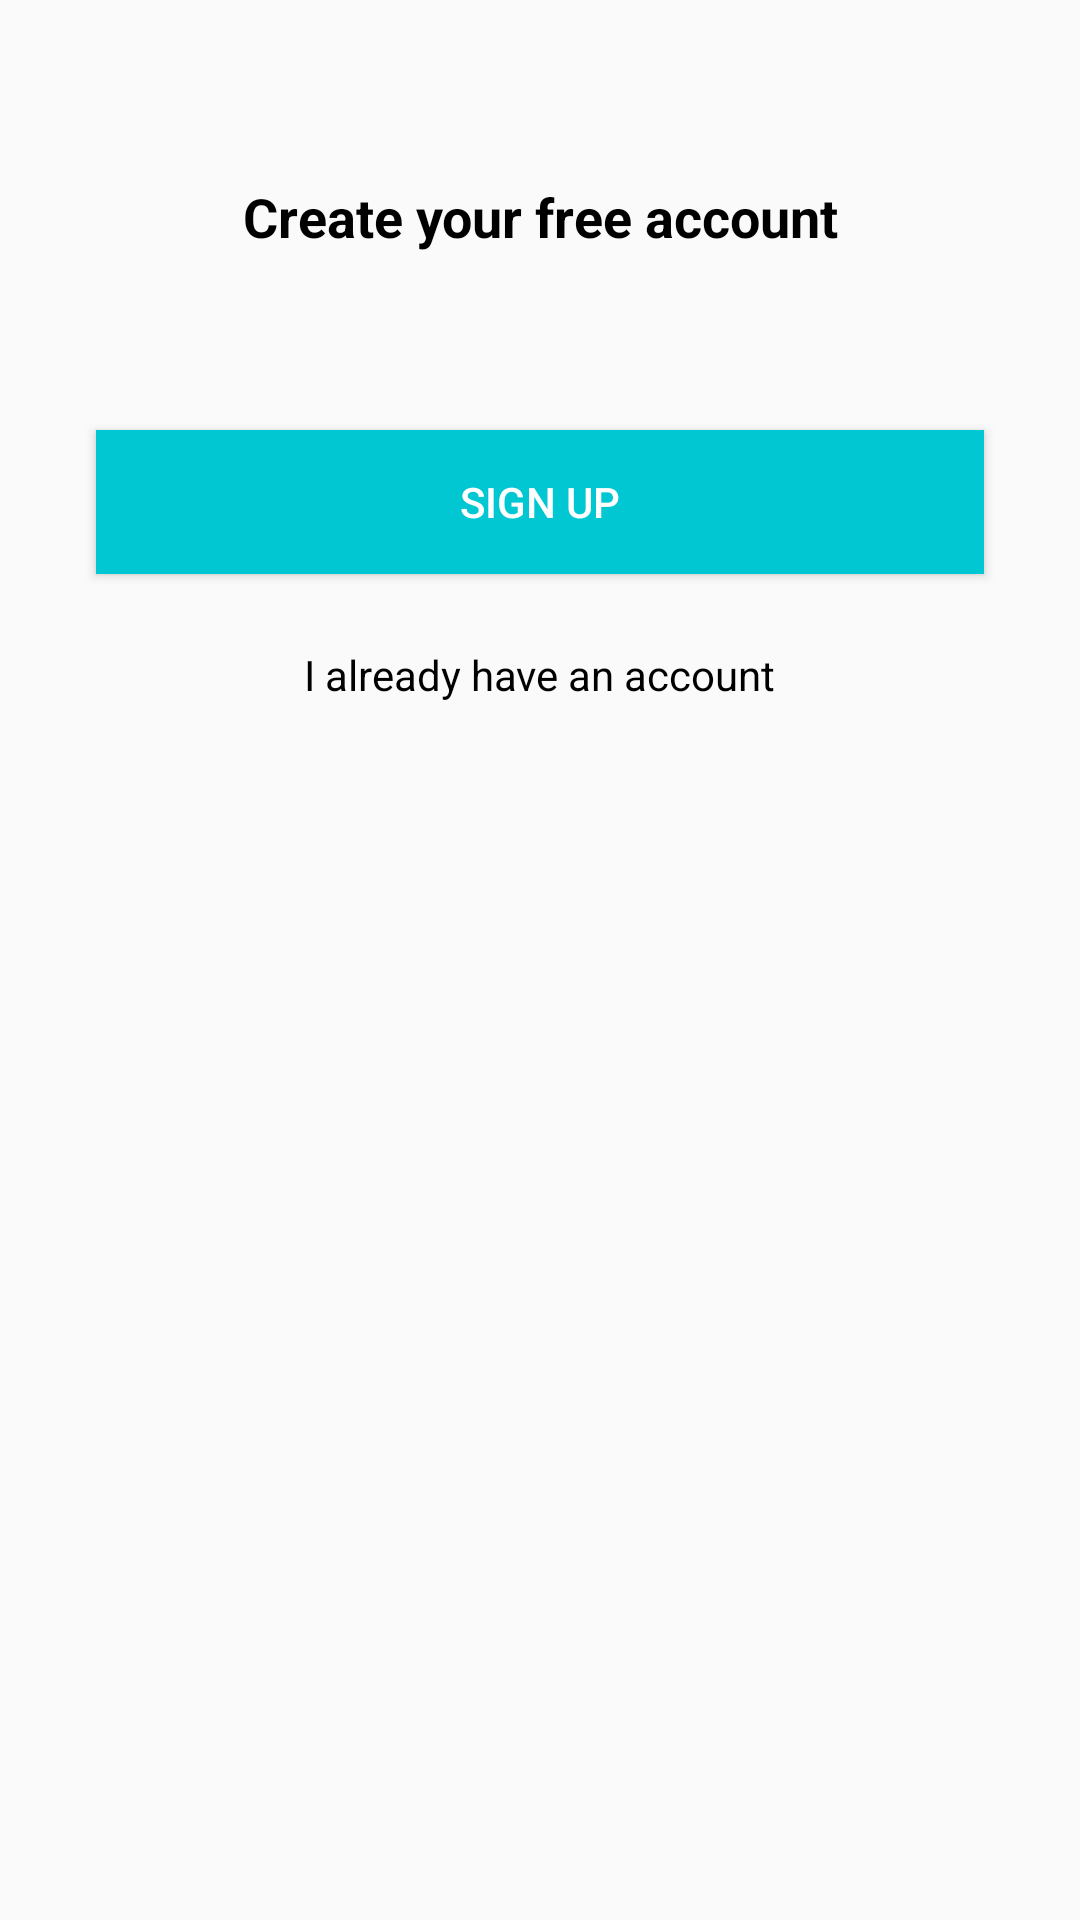

The Android layout XML behind this screen, and the referenced resources:
<!-- AndroidManifest.xml: application theme AppTheme -->
<!-- res/layout/intro_cadastro.xml -->
<?xml version="1.0" encoding="utf-8"?>
<androidx.constraintlayout.widget.ConstraintLayout
    xmlns:android="http://schemas.android.com/apk/res/android"
    xmlns:app="http://schemas.android.com/apk/res-auto"
    xmlns:tools="http://schemas.android.com/tools"
    android:layout_width="match_parent"
    android:layout_height="match_parent">

    <TextView
        android:id="@+id/textView3"
        android:layout_width="wrap_content"
        android:layout_height="wrap_content"
        android:layout_marginTop="60dp"
        android:text="Create your free account"
        android:textSize="18sp"
        android:textStyle="bold"
        android:textColor="@android:color/black"

        app:layout_constraintEnd_toEndOf="parent"
        app:layout_constraintStart_toStartOf="parent"
        app:layout_constraintTop_toTopOf="parent" />

    <TextView
        android:id="@+id/textView4"
        android:layout_width="wrap_content"
        android:layout_height="wrap_content"
        android:layout_marginTop="8dp"
        android:textColor="@android:color/black"

        android:text=""
        app:layout_constraintEnd_toEndOf="parent"
        app:layout_constraintStart_toStartOf="parent"
        app:layout_constraintTop_toBottomOf="@+id/textView3" />

    <Button
        android:id="@+id/buttonCadastro"
        android:layout_width="0dp"
        android:layout_height="wrap_content"
        android:layout_marginStart="32dp"
        android:layout_marginLeft="32dp"
        android:layout_marginTop="32dp"
        android:layout_marginEnd="32dp"
        android:layout_marginRight="32dp"
        android:background="@color/colorPrimary"
        android:onClick="registerActivity"
        android:text="Sign up"
        android:textColor="@android:color/white"
        app:layout_constraintEnd_toEndOf="parent"
        app:layout_constraintStart_toStartOf="parent"
        app:layout_constraintTop_toBottomOf="@+id/textView4" />

    <TextView
        android:id="@+id/textView5"
        android:layout_width="wrap_content"
        android:layout_height="wrap_content"
        android:layout_marginTop="24dp"
        android:onClick="loginActivity"

        android:text="I already have an account"
        android:textColor="@android:color/black"
        app:layout_constraintEnd_toEndOf="parent"
        app:layout_constraintStart_toStartOf="parent"
        app:layout_constraintTop_toBottomOf="@+id/buttonCadastro" />
</androidx.constraintlayout.widget.ConstraintLayout>
<!-- resources referenced by this layout -->
<resources>
  <color name="colorPrimary">#01C7D2</color>
  <style name="AppTheme" parent="Theme.AppCompat.Light.DarkActionBar">
          
          <item name="colorPrimary">@color/colorPrimary</item>
          <item name="colorPrimaryDark">@color/colorPrimaryDark</item>
          <item name="colorAccent">@color/colorAccent</item>
      </style>
  <color name="colorPrimaryDark">#00B2Bc</color>
  <color name="colorAccent">#FF706A</color>
</resources>
